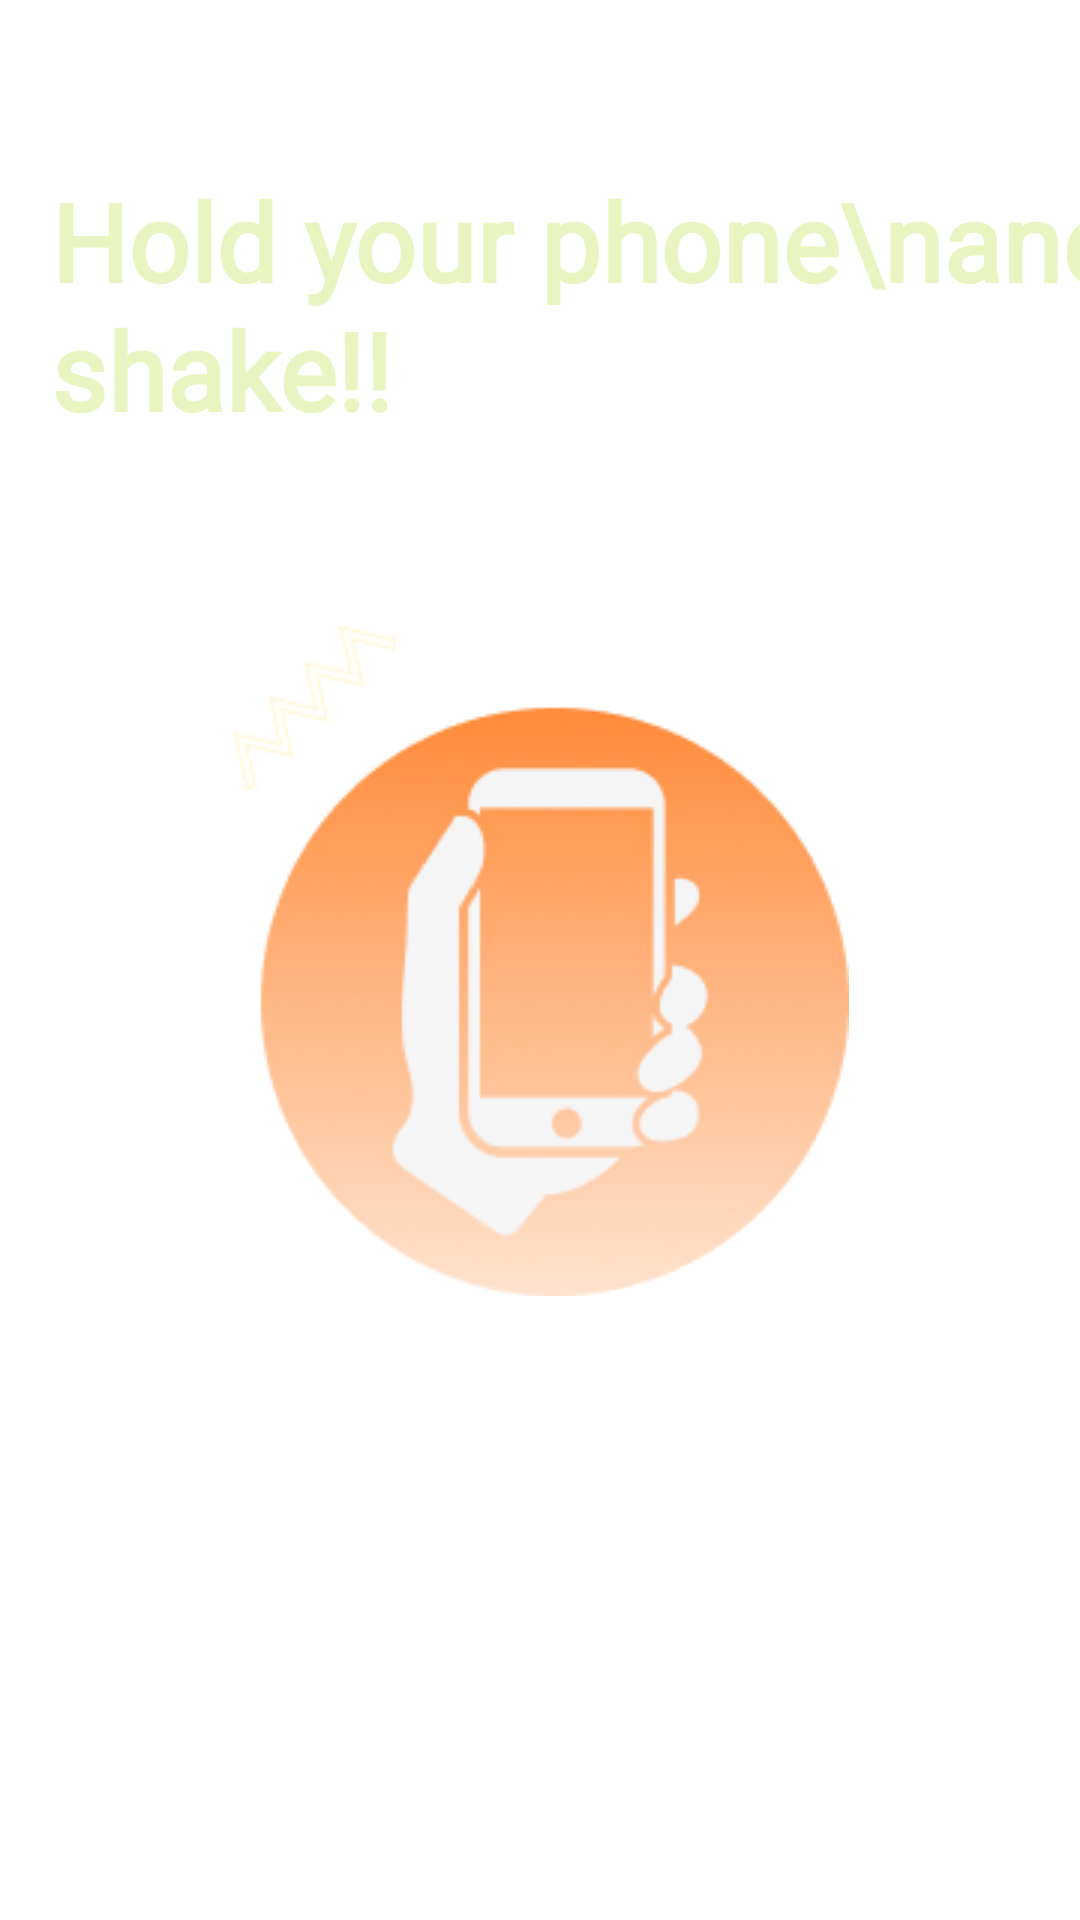

Write the Android layout XML for this screen, with the resource values it uses.
<!-- AndroidManifest.xml: application theme Theme.FinalProject -->
<!-- res/layout/shake_orange.xml -->
<?xml version="1.0" encoding="utf-8"?>
<androidx.constraintlayout.widget.ConstraintLayout xmlns:android="http://schemas.android.com/apk/res/android"
    xmlns:app="http://schemas.android.com/apk/res-auto"
    android:layout_width="match_parent"
    android:layout_height="match_parent"
    android:clipToOutline="true"
    android:background="@drawable/motion_png">
    <ImageView
        android:id="@+id/centeredImageView"
        android:layout_width="wrap_content"
        android:layout_height="wrap_content"
        android:src="@drawable/phone_orange"
        app:layout_constraintBottom_toBottomOf="parent"
        app:layout_constraintEnd_toEndOf="parent"
        app:layout_constraintStart_toStartOf="parent"
        app:layout_constraintTop_toTopOf="parent" />

    <TextView
        android:id="@+id/customTextView"
        android:layout_width="wrap_content"
        android:layout_height="wrap_content"
        android:text="Hold your phone\nand shake!!"
        android:fontFamily="@font/poppins_semibold"
        android:textSize="36sp"
        android:textStyle="bold"
        android:textColor="#E8F5C1"
        android:lineSpacingExtra="1dp"
        android:textAlignment="viewStart"
        android:layout_marginStart="17dp"
        android:layout_marginTop="56dp"
        app:layout_constraintStart_toStartOf="parent"
        app:layout_constraintTop_toTopOf="parent" />
    <TextView
        android:id="@+id/shakeNumberTextView"
        android:layout_width="wrap_content"
        android:layout_height="wrap_content"
        android:fontFamily="@font/poppins_bold"
        android:textSize="48sp"
        android:textStyle="bold"
        android:textColor="#FFFFFF"
        android:lineSpacingExtra="24sp"
        android:textAlignment="center"
        android:layout_marginTop="30dp"
        app:layout_constraintTop_toBottomOf="@+id/centeredImageView"
        app:layout_constraintStart_toStartOf="parent"
        app:layout_constraintEnd_toEndOf="parent" />

</androidx.constraintlayout.widget.ConstraintLayout>
<!-- resources referenced by this layout -->
<resources>
  <!-- drawable phone_orange: png bitmap (drawable, 31681 bytes) -->
  <style name="Theme.FinalProject" parent="Theme.MaterialComponents.DayNight.DarkActionBar">
          
          <item name="colorPrimary">@color/orange</item>
  
          
          
          
          
          
          
          
          
      </style>
  <color name="orange">#FF700B</color>
</resources>
